Image classification data set "videogames-cnn-dataset" (Pablo-H-H/Inteligencia_Artificial_Clasificador_Videojuegos on GitHub). Class labels (21): Apex Legends, CSGO, Clash Royale, Dead by Daylight, Dota 2, Escape from Tarkov, FIFA 21, Fortnite, Free Fire, GTA V, League of Legends, Minecraft, Overwatch, PUBG Battlegrounds, Rainbow Six, Rocket League, Rust, Sea of Thieves, Valorant, Warzone, World of Warcraft.

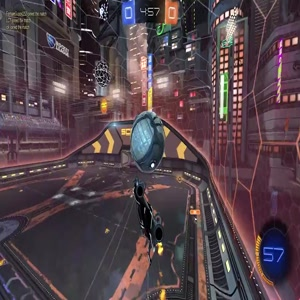
Label: Rocket League

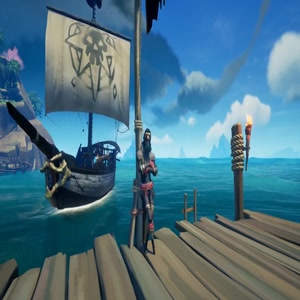
Label: Sea of Thieves

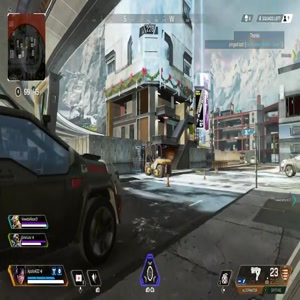
Label: Apex Legends

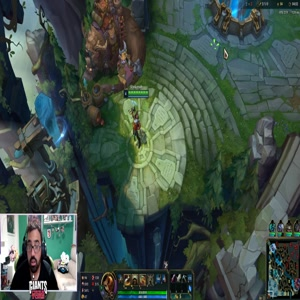
Label: League of Legends

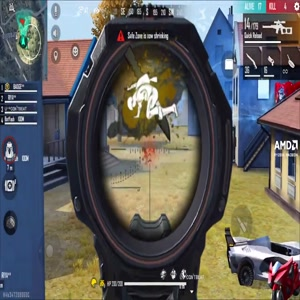
Label: Free Fire

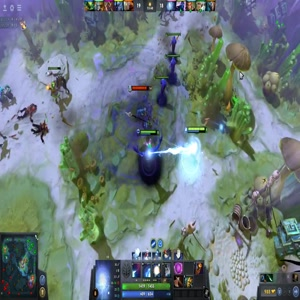
Label: Dota 2
